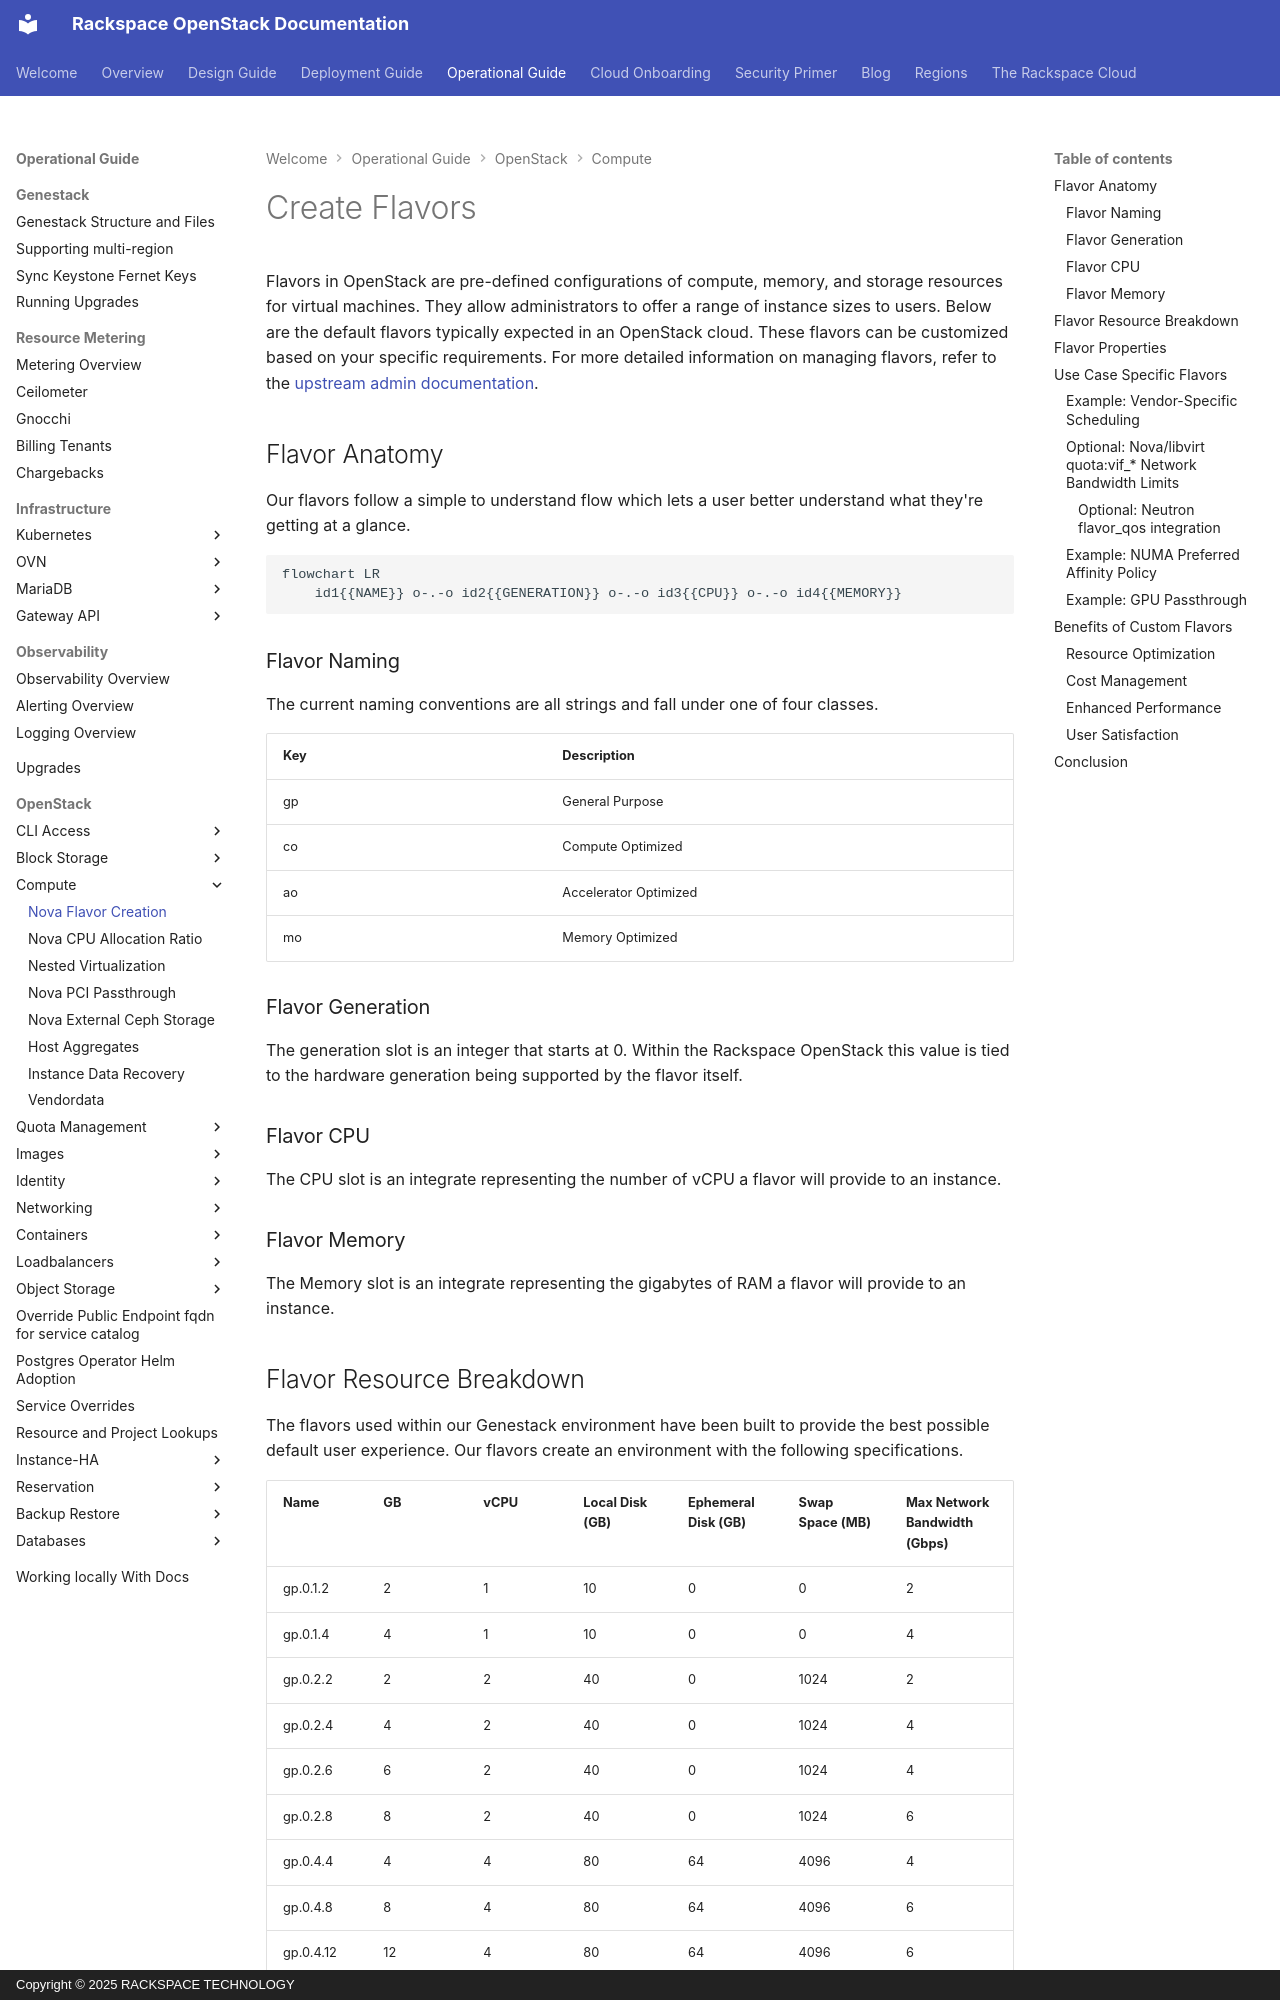

repository: rackerlabs/genestack · page: openstack-flavors/index.html · generator: mkdocs · copyright: Copyright © 2025 RACKSPACE TECHNOLOGY

# Create Flavors

Flavors in OpenStack are pre-defined configurations of compute, memory, and storage resources for virtual machines. They allow administrators to offer a range of instance sizes to users. Below are the default flavors typically expected in an OpenStack cloud. These flavors can be customized based on your specific requirements. For more detailed information on managing flavors, refer to the [upstream admin documentation](https://docs.openstack.org/nova/latest/admin/flavors.html).

## Flavor Anatomy

Our flavors follow a simple to understand flow which lets a user better understand what they're getting at a glance.

``` mermaid
flowchart LR
    id1{{NAME}} o-.-o id2{{GENERATION}} o-.-o id3{{CPU}} o-.-o id4{{MEMORY}}
```

### Flavor Naming

The current naming conventions are all strings and fall under one of four classes.

| Key | Description |
| --- | ----------- |
| gp | General Purpose |
| co | Compute Optimized |
| ao | Accelerator Optimized |
| mo | Memory Optimized |

### Flavor Generation

The generation slot is an integer that starts at 0. Within the Rackspace OpenStack this value is tied to the hardware generation being supported by the flavor itself.

### Flavor CPU

The CPU slot is an integrate representing the number of vCPU a flavor will provide to an instance.

### Flavor Memory

The Memory slot is an integrate representing the gigabytes of RAM a flavor will provide to an instance.

## Flavor Resource Breakdown

The flavors used within our Genestack environment have been built to provide the best possible default user experience. Our flavors create an environment with the following specifications.

| Name | GB | vCPU | Local Disk (GB) | Ephemeral Disk (GB) | Swap Space (MB) | Max Network Bandwidth (Gbps) |
| ---- | -- | ---- | --------------- | ------------------- | --------------- | ---------------------------- |
| gp.0.1.2 | 2 | 1 | 10 | 0 | 0 | 2 |
| gp.0.1.4 | 4 | 1 | 10 | 0 | 0 | 4 |
| gp.0.2.2 | 2 | 2 | 40 | 0 | 1024 | 2 |
| gp.0.2.4 | 4 | 2 | 40 | 0 | 1024 | 4 |
| gp.0.2.6 | 6 | 2 | 40 | 0 | 1024 | 4 |
| gp.0.2.8 | 8 | 2 | 40 | 0 | 1024 | 6 |
| gp.0.4.4 | 4 | 4 | 80 | 64 | 4096 | 4 |
| gp.0.4.8 | 8 | 4 | 80 | 64 | 4096 | 6 |
| gp.0.4.12 | 12 | 4 | 80 | 64 | 4096 | 6 |
| gp.0.4.16 | 16 | 4 | 80 | 64 | 4096 | 8 |
| gp.0.8.16 | 16 | 8 | 160 | 128 | 8192 | 8 |
| gp.0.8.24 | 24 | 8 | 160 | 128 | 8192 | 10 |
| gp.0.8.32 | 32 | 8 | 160 | 128 | 8192 | 10 |
| gp.0.16.64 | 64 | 16 | 240 | 128 | 8192 | 10 |
| gp.0.24.96 | 96 | 24 | 240 | 128 | 8192 | 10 |
| gp.0.32.128 | 128 | 32 | 240 | 128 | 8192 | 10 |
| gp.0.48.192 | 192 | 48 | 240 | 128 | 8192 | 10 |
| mo.1.2.12 | 12 | 2 | 80 | 0 | 0 | 6 |
| mo.1.2.16 | 16 | 2 | 80 | 0 | 0 | 8 |
| mo.1.4.20 | 20 | 4 | 80 | 0 | 0 | 10 |
| mo.1.4.24 | 24 | 4 | 80 | 0 | 0 | 10 |
| mo.1.4.32 | 32 | 4 | 80 | 0 | 0 | 10 |
| mo.1.8.64 | 64 | 8 | 80 | 0 | 0 | 10 |
